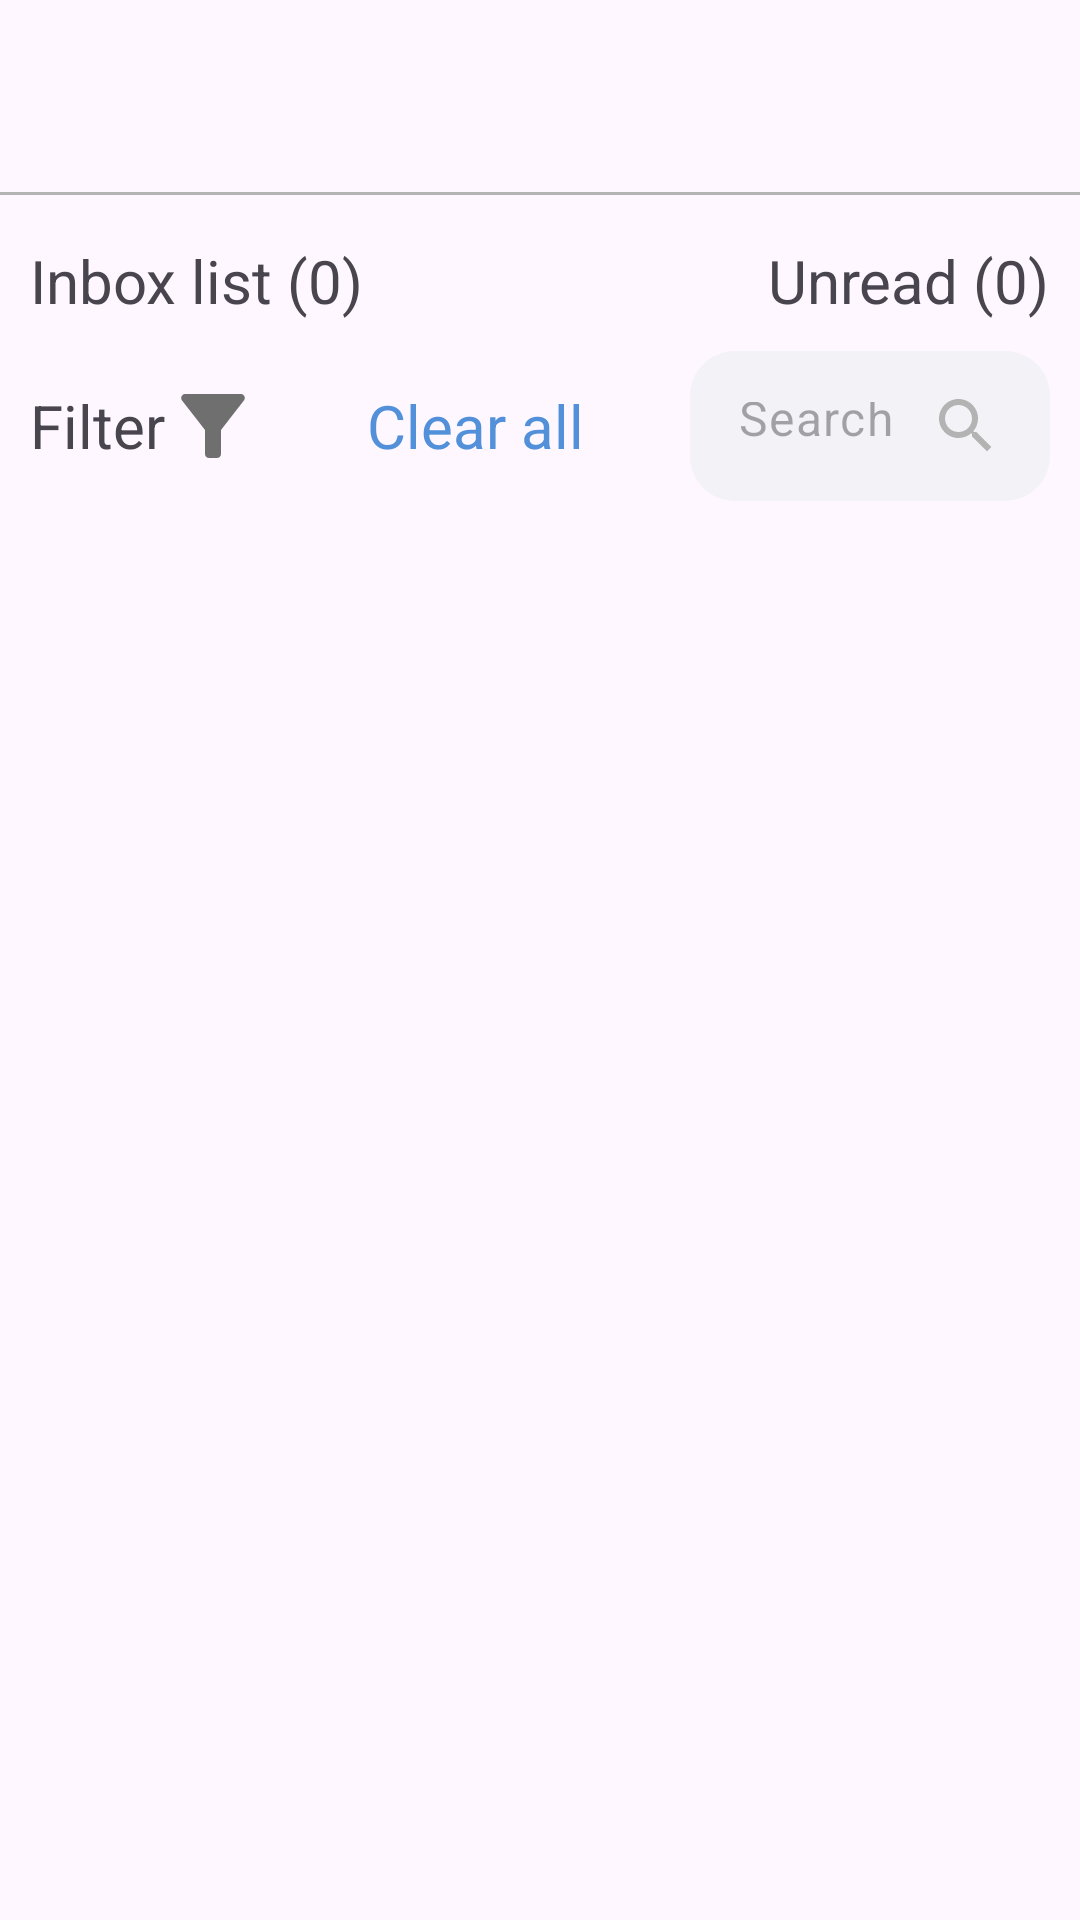

This screen was rendered from an Android layout file. Write that file and the resources it references.
<!-- AndroidManifest.xml: application theme Theme.MyApplication -->
<!-- res/layout/fragment_inbox.xml -->
<?xml version="1.0" encoding="utf-8"?>
<FrameLayout xmlns:android="http://schemas.android.com/apk/res/android"
    xmlns:tools="http://schemas.android.com/tools"
    android:layout_width="match_parent"
    android:layout_height="match_parent"
    tools:context=".view.fragments.InboxFragment"
    xmlns:app="http://schemas.android.com/apk/res-auto">
    <RelativeLayout
        android:layout_width="match_parent"
        android:layout_height="wrap_content">
        <include layout="@layout/app_bar_layout"/>
    <RelativeLayout
        android:id="@+id/relativeLayoutInboxAction"
        android:layout_width="match_parent"
        android:layout_height="wrap_content"
        android:layout_below="@+id/appBar"
        android:layout_marginTop="15dp"
        android:paddingLeft="10dp"
        android:paddingRight="10dp">
        <TextView
            android:id="@+id/textViewInboxCount"
            android:layout_width="wrap_content"
            android:layout_height="wrap_content"
            android:layout_centerVertical="true"
            android:text="Inbox list (0)"
            android:textSize="20dp"/>
        <TextView
            android:id="@+id/textViewInboxUnRead"
            android:layout_width="wrap_content"
            android:layout_height="wrap_content"
            android:layout_centerVertical="true"
            android:text="Unread (0)"
            android:layout_alignParentRight="true"
            android:textSize="20dp"/>
    </RelativeLayout>

        <LinearLayout
            android:id="@+id/linearLayoutFilter"
            android:layout_width="match_parent"
            android:layout_height="wrap_content"
            android:layout_below="@id/relativeLayoutInboxAction"
            android:layout_alignParentLeft="true"
            android:layout_marginStart="10dp"
            android:layout_marginLeft="10dp"
            android:layout_marginTop="10dp"
            android:layout_marginEnd="10dp"
            android:layout_marginBottom="10dp"
            android:orientation="horizontal">

            <TextView
                android:id="@+id/textViewFilter"
                android:layout_width="wrap_content"
                android:layout_height="wrap_content"
                android:layout_below="@id/relativeLayoutInboxAction"
                android:layout_gravity="center"
                android:clickable="false"
                android:text="Filter"
                android:textSize="20dp" />

            <ImageButton
                android:layout_width="32dp"
                android:layout_height="32dp"
                android:layout_gravity="center"
                android:background="@android:color/transparent"
                android:clickable="false"
                android:src="@drawable/baseline_filter_alt_24" />

            <Spinner
                android:id="@+id/spinnerFilter"
                android:layout_width="0dp"
                android:layout_height="0dp"
                android:layout_weight="1"
                android:layout_marginTop="5dp"
                android:textAlignment="center"
                android:visibility="invisible" />

            <TextView
                android:id="@+id/textViewClear"
                android:layout_width="wrap_content"
                android:layout_height="wrap_content"
                android:layout_gravity="center"
                android:layout_weight="1"
                android:text="Clear all"
                android:textSize="20dp"
                android:padding="10dp"
                android:textColor="@color/active_icon"/>

            <com.google.android.material.textfield.TextInputLayout
                android:id="@+id/textLayoutSearch"
                android:layout_width="120dp"
                android:layout_height="50dp"
                android:layout_below="@id/relativeLayoutInboxAction"
                android:layout_gravity="right"
                android:background="@android:color/transparent"
                app:hintAnimationEnabled="false"
                app:hintEnabled="false">

                <com.google.android.material.textfield.TextInputEditText
                    android:id="@+id/editTextSearch"
                    android:layout_width="match_parent"
                    android:layout_height="match_parent"
                    android:background="@drawable/rounded_button"
                    android:backgroundTint="#f3f2f7"
                    android:drawableRight="@drawable/baseline_search_24"
                    android:ellipsize="end"
                    android:hint="Search"
                    android:singleLine="true" />
            </com.google.android.material.textfield.TextInputLayout>
        </LinearLayout>



        <androidx.recyclerview.widget.RecyclerView
            android:id="@+id/recyclerViewInbox"
            android:layout_width="match_parent"
            android:layout_height="wrap_content"
            android:layout_below="@+id/linearLayoutFilter"/>

        <FrameLayout
            android:id="@+id/frameLayoutProgressbar"
            android:layout_width="match_parent"
            android:layout_height="wrap_content"
            android:layout_centerHorizontal="true"
            android:layout_centerVertical="true"
            android:background="?android:colorBackground"
            android:visibility="gone">
            <LinearLayout
                android:layout_width="wrap_content"
                android:layout_height="wrap_content"
                android:orientation="horizontal"
                android:layout_gravity="center">
                <ProgressBar
                    android:layout_width="wrap_content"
                    android:layout_height="wrap_content"
                    android:layout_marginRight="10dp"
                    android:layout_gravity="center" />
                <TextView
                    android:layout_width="wrap_content"
                    android:layout_height="wrap_content"
                    android:layout_gravity="center"
                    android:textColor="@color/facebook_not_active_color"
                    android:textSize="20dp"
                    android:text="LOADING. . . "/>
            </LinearLayout>
        </FrameLayout>

    </RelativeLayout>
</FrameLayout>
<!-- res/layout/app_bar_layout.xml (included above) -->
<?xml version="1.0" encoding="utf-8"?>
<com.google.android.material.appbar.AppBarLayout xmlns:android="http://schemas.android.com/apk/res/android"
    android:id="@+id/appBar"
    android:layout_width="match_parent"
    android:layout_height="wrap_content">
<androidx.appcompat.widget.Toolbar
    android:id="@+id/toolBar"
    android:layout_width="match_parent"
    android:layout_height="wrap_content"/>
    <View
        android:layout_width="match_parent"
        android:layout_height="1dp"
        android:background="@color/not_active_icon"/>
</com.google.android.material.appbar.AppBarLayout>
<!-- resources referenced by this layout -->
<resources>
  <color name="active_icon">#5290d9</color>
  <color name="facebook_not_active_color">#6f6f6f</color>
  <color name="not_active_icon">#b3b3b3</color>
  <!-- drawable baseline_filter_alt_24 (drawable) -->
  <vector android:height="32dp" android:tint="@color/facebook_not_active_color"
      android:viewportHeight="24" android:viewportWidth="24"
      android:width="32dp" xmlns:android="http://schemas.android.com/apk/res/android">
      <path android:fillColor="@android:color/white" android:pathData="M4.25,5.61C6.27,8.2 10,13 10,13v6c0,0.55 0.45,1 1,1h2c0.55,0 1,-0.45 1,-1v-6c0,0 3.72,-4.8 5.74,-7.39C20.25,4.95 19.78,4 18.95,4H5.04C4.21,4 3.74,4.95 4.25,5.61z"/>
  </vector>
  <!-- drawable baseline_search_24 (drawable) -->
  <vector android:height="24dp" android:tint="@color/not_active_icon"
      android:viewportHeight="24" android:viewportWidth="24"
      android:width="24dp" xmlns:android="http://schemas.android.com/apk/res/android">
      <path android:fillColor="@android:color/white" android:pathData="M15.5,14h-0.79l-0.28,-0.27C15.41,12.59 16,11.11 16,9.5 16,5.91 13.09,3 9.5,3S3,5.91 3,9.5 5.91,16 9.5,16c1.61,0 3.09,-0.59 4.23,-1.57l0.27,0.28v0.79l5,4.99L20.49,19l-4.99,-5zM9.5,14C7.01,14 5,11.99 5,9.5S7.01,5 9.5,5 14,7.01 14,9.5 11.99,14 9.5,14z"/>
  </vector>
  <!-- drawable rounded_button (drawable) -->
  <?xml version="1.0" encoding="utf-8"?>
  <shape xmlns:android="http://schemas.android.com/apk/res/android">
      <corners android:radius="15dp" /> 
  </shape>
  <style name="Theme.MyApplication" parent="Base.Theme.MyApplication" />
  <style name="Base.Theme.MyApplication" parent="Theme.Material3.DayNight.NoActionBar">
          
          
          <item name="android:windowDisablePreview">true</item>
      </style>
</resources>
